Run: headless pygame with SDL's dummy video driver; simulated clock (each Clock.tick advances the game by its frame time, no real sleeping); random seed 0; keys injected as events and as key.get_pressed() state; no mouse input.
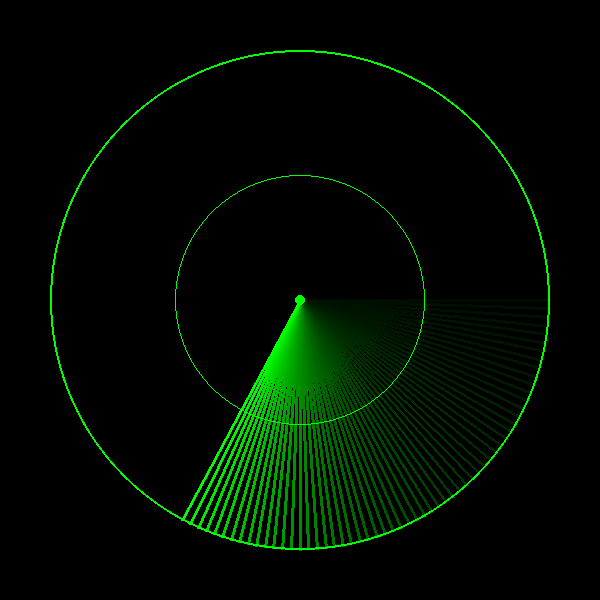
Frame 1 of 4 · flips 1–60 · no input
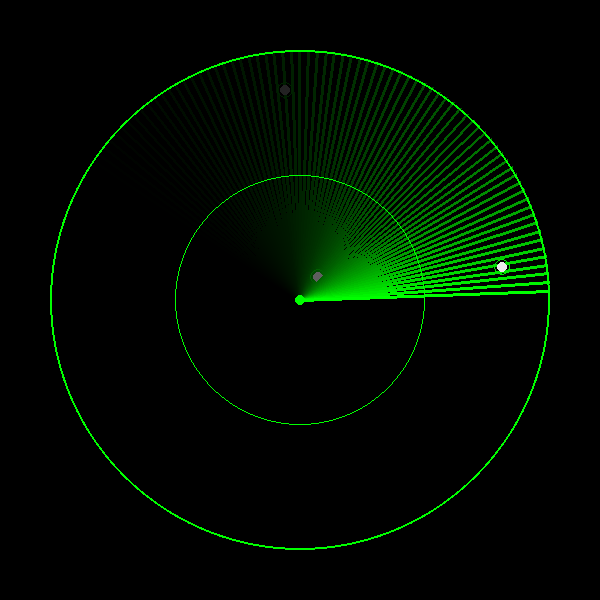
Frame 2 of 4 · flips 61–180 · tapped SPACE, RETURN · held RIGHT (→), D
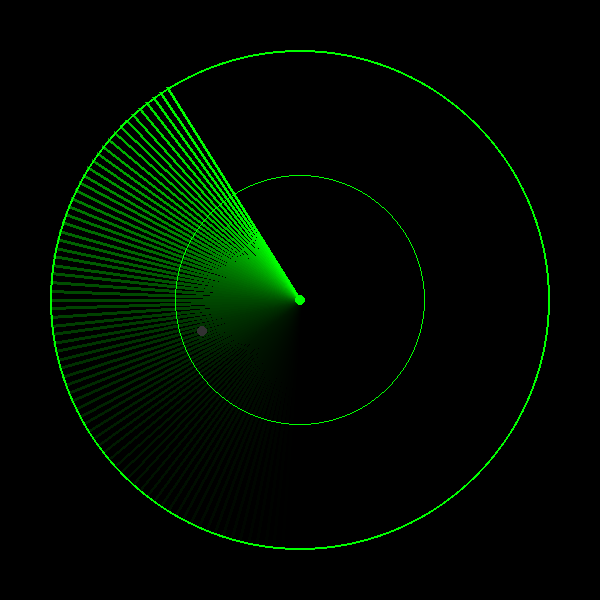
Frame 3 of 4 · flips 181–300 · held DOWN (↓), S
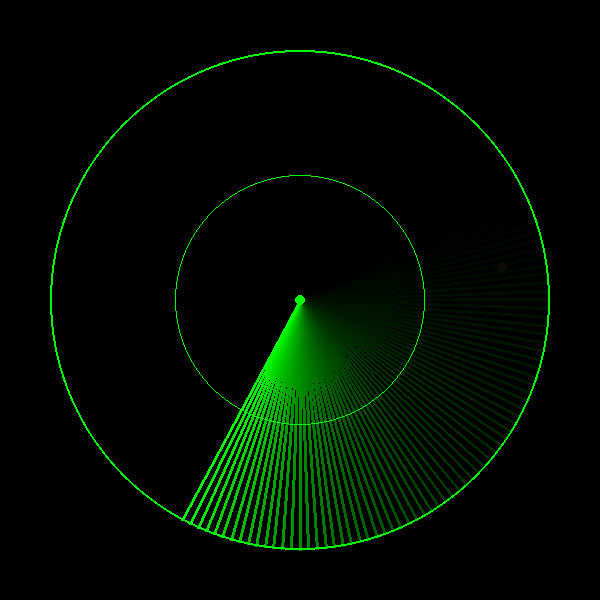
Frame 4 of 4 · flips 301–420 · held LEFT (←), A, UP (↑), W

The pygame program that drew these frames:

import pygame
import math
import random

# --- Konfigurasi ---
WIDTH, HEIGHT = 600, 600
CENTER = (WIDTH // 2, HEIGHT // 2)
RADIUS = 250
SPEED = 2  # Kecepatan putaran (derajat per frame)
BG_COLOR = (0, 0, 0)
RADAR_COLOR = (0, 255, 0)  # Hijau Neon
FADE_SPEED = 10  # Semakin kecil angka, semakin lama jejak tertinggal (0-255)

# Inisialisasi Pygame  
pygame.init()
screen = pygame.display.set_mode((WIDTH, HEIGHT))
pygame.display.set_caption("Python Radar Simulation")
clock = pygame.time.Clock()

# Permukaan untuk efek jejak (fading)
fade_surface = pygame.Surface((WIDTH, HEIGHT))
fade_surface.set_alpha(FADE_SPEED)
fade_surface.fill(BG_COLOR)

# Generate beberapa "target" acak
targets = []
for _ in range(5):
    tx = random.randint(CENTER[0] - RADIUS + 20, CENTER[0] + RADIUS - 20)
    ty = random.randint(CENTER[1] - RADIUS + 20, CENTER[1] + RADIUS - 20)
    # Pastikan target ada di dalam lingkaran
    dist = math.hypot(tx - CENTER[0], ty - CENTER[1])
    if dist < RADIUS:
        targets.append((tx, ty))

angle = 0

running = True
while running:
    for event in pygame.event.get():
        if event.type == pygame.QUIT:
            running = False

    # 1. Gambar efek fade (menutup frame sebelumnya sedikit demi sedikit)
    screen.blit(fade_surface, (0, 0))

    # 2. Gambar Elemen Statis (Lingkaran Radar)
    pygame.draw.circle(screen, RADAR_COLOR, CENTER, RADIUS, 2)
    pygame.draw.circle(screen, RADAR_COLOR, CENTER, RADIUS // 2, 1) # Lingkaran dalam
    pygame.draw.circle(screen, RADAR_COLOR, CENTER, 5, 0) # Titik tengah

    # 3. Hitung posisi garis pemindai (Sweep Line)
    # Menggunakan matematika trigonometri: 
    # x = r * cos(theta), y = r * sin(theta)
    radians = math.radians(angle)
    end_x = CENTER[0] + RADIUS * math.cos(radians)
    end_y = CENTER[1] + RADIUS * math.sin(radians)

    # 4. Gambar garis pemindai
    pygame.draw.line(screen, RADAR_COLOR, CENTER, (end_x, end_y), 3)

    # 5. Logika Deteksi Target (Blip)
    # Jika garis pemindai dekat dengan target, gambar targetnya lebih terang
    for tx, ty in targets:
        # Hitung sudut target terhadap pusat
        target_angle = math.degrees(math.atan2(ty - CENTER[1], tx - CENTER[0]))
        
        # Normalisasi sudut agar sesuai dengan putaran (0-360)
        if target_angle < 0: target_angle += 360
        current_angle_norm = angle % 360

        # Jika sudut sapuan dekat dengan target (+- 5 derajat)
        diff = abs(current_angle_norm - target_angle)
        if diff < 5:
            # Gambar "Blip" (Target terdeteksi)
            pygame.draw.circle(screen, (255, 255, 255), (tx, ty), 5) # Putih terang
            pygame.draw.circle(screen, RADAR_COLOR, (tx, ty), 8, 1)

    # Update sudut
    angle += SPEED

    # Render
    pygame.display.flip()
    clock.tick(60)

pygame.quit()
